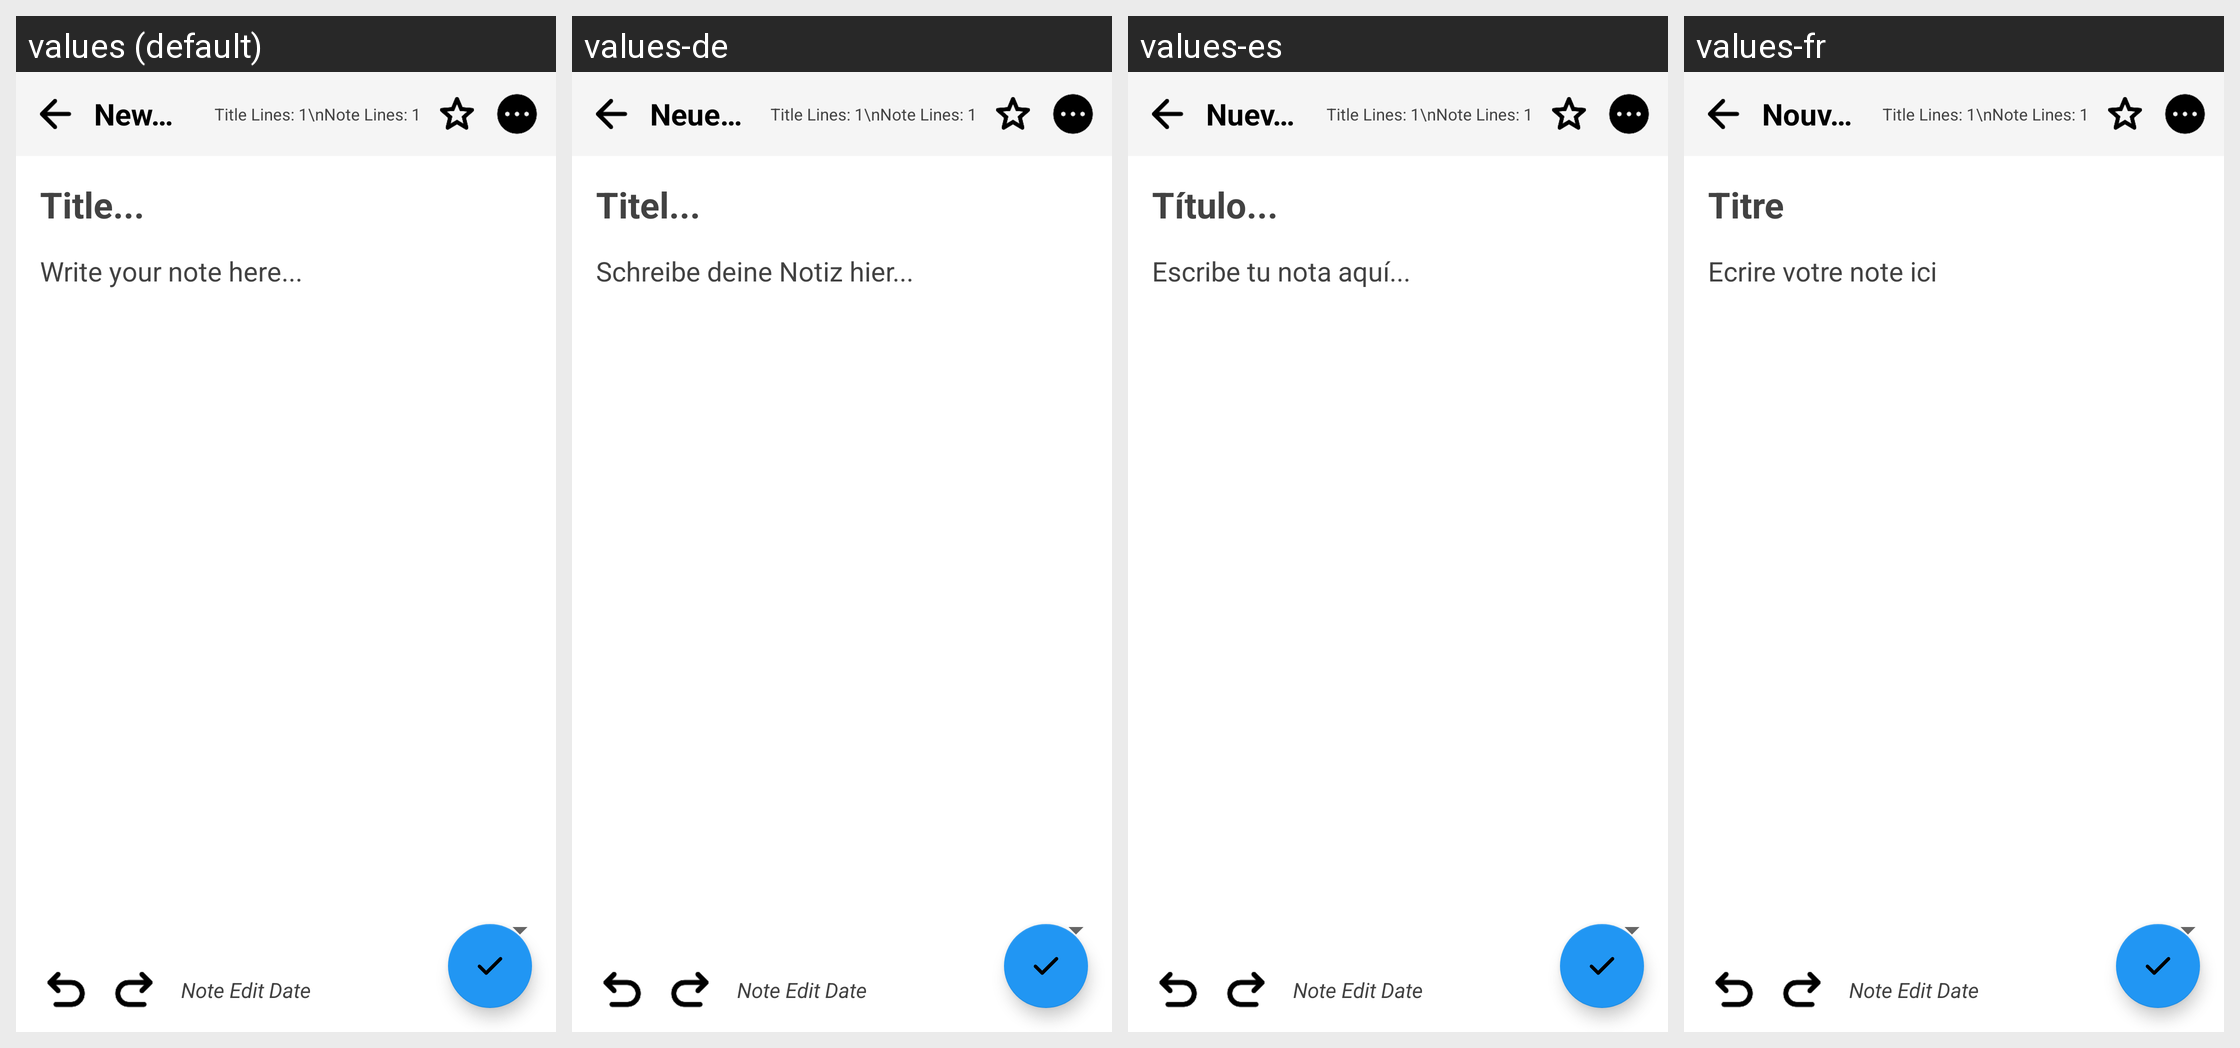

The same Android screen rendered under several of its app's locales, left to right. List the strings drawn on it with the default value and each locale's translation.
Android screen res/layout/noteedit.xml rendered under 4 locales, left to right: values (default), values-de, values-es, values-fr. Device: Nexus 5 (rendered at 1080×1920; each locale shown at half size, 540×960, under a caption strip naming it); theme AppTheme.
Other locales in the repository, not shown: values-ar, values-hi, values-pt, values-ru, values-tr, values-zh.
Strings drawn on this screen, with the default value and each locale's value (text and hints the layout hard-codes, and strings that could not be matched under every locale, appear in the picture but are not listed):

newNote
  values: New Note
  values-de: Neue Notiz
  values-es: Nueva nota
  values-fr: Nouvelle Note

title
  values: Title...
  values-de: Titel...
  values-es: Título...
  values-fr: Titre

writeYourNoteHere
  values: Write your note here...
  values-de: Schreibe deine Notiz hier...
  values-es: Escribe tu nota aquí...
  values-fr: Ecrire votre note ici
